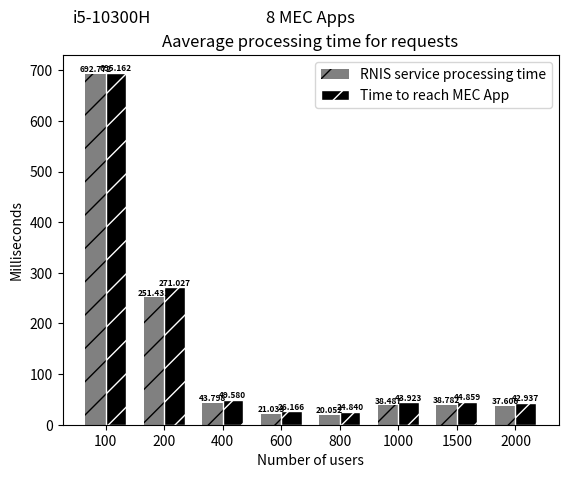
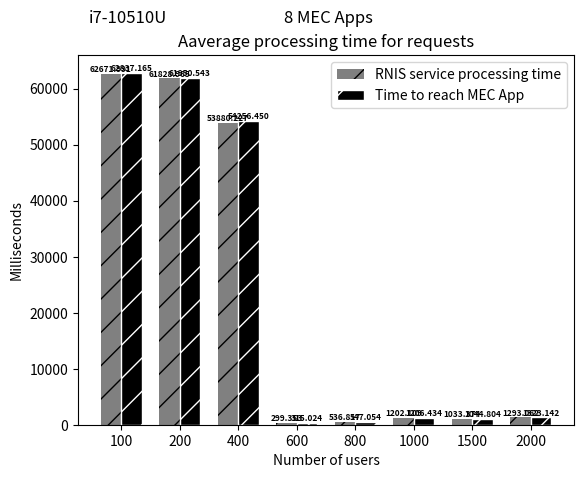

Recreate these plots in Python, in order.
import matplotlib
matplotlib.use('Agg')  # Define o backend como Agg

import matplotlib.pyplot as plt
from PIL import Image

# Dados do primeiro gráfico
processamento_interno = [692.772, 251.431, 43.798, 21.033, 20.052, 38.487, 38.782, 37.606]
processamento_ate_o_cliente = [695.162, 271.027, 49.580, 26.166, 24.840, 43.923, 44.859, 42.937 ]



# Criando o primeiro gráfico
fig, ax = plt.subplots()
index = range(len(processamento_ate_o_cliente))
bar_width = 0.35
ax.bar(index, processamento_interno, bar_width, color='gray', hatch='/', label='RNIS service processing time')
ax.bar([i + bar_width for i in index], processamento_ate_o_cliente, bar_width, color='black', hatch='/', edgecolor='white', label='Time to reach MEC App')

fontsize = 6
for i in index:
    ax.text(i, processamento_interno[i], f"{processamento_interno[i]:.3f}", ha='center', va='bottom', fontsize=fontsize, fontweight='bold')
    ax.text(i + bar_width, processamento_ate_o_cliente[i], f"{processamento_ate_o_cliente[i]:.3f}", ha='center', va='bottom', fontsize=fontsize, fontweight='bold')

ax.set_xlabel('Number of users')
ax.set_ylabel('Milliseconds')
ax.set_title('Aaverage processing time for requests')
ax.set_xticks([i + bar_width/2 for i in index])
ax.set_xticklabels([100, 200, 400, 600, 800, 1000, 1500, 2000])
ax.legend()

# Adicionando o texto "i5-10300H" e "2 MEC Apps" abaixo do primeiro gráfico
ax.text(0.10, 1.1, 'i5-10300H', ha='center', va='center', fontsize=12, transform=ax.transAxes)
ax.text(0.5, 1.1, '8 MEC Apps', ha='center', va='center', fontsize=12, transform=ax.transAxes)

# Salva o primeiro gráfico em um arquivo temporário
fig_path = 'temp_fig1.png'
fig.savefig(fig_path)

# Fecha a figura do primeiro gráfico
plt.close(fig)

# Dados do segundo gráfico
processamento_interno_2 = [62671.991, 61828.965, 53880.227, 299.353, 536.817, 1202.109, 1033.374, 1293.062]
processamento_ate_o_cliente_2 = [62837.165, 61950.543, 54256.450, 315.024, 547.054, 1206.434, 1044.804, 1323.142]



# Criando o segundo gráfico
fig2, ax2 = plt.subplots()
index = range(len(processamento_ate_o_cliente_2))
bar_width = 0.35
ax2.bar(index, processamento_interno_2, bar_width, color='gray', hatch='/', label='RNIS service processing time')
ax2.bar([i + bar_width for i in index], processamento_ate_o_cliente_2, bar_width, color='black', hatch='/', edgecolor='white', label='Time to reach MEC App')

fontsize = 6
for i in index:
    ax2.text(i, processamento_interno_2[i], f"{processamento_interno_2[i]:.3f}", ha='center', va='bottom', fontsize=fontsize, fontweight='bold')
    ax2.text(i + bar_width, processamento_ate_o_cliente_2[i], f"{processamento_ate_o_cliente_2[i]:.3f}", ha='center', va='bottom', fontsize=fontsize, fontweight='bold')

ax2.set_xlabel('Number of users')
ax2.set_ylabel('Milliseconds')
ax2.set_title('Aaverage processing time for requests')
ax2.set_xticks([i + bar_width/2 for i in index])
ax2.set_xticklabels([100, 200, 400, 600, 800, 1000, 1500, 2000])
ax2.legend()

# Adicionando o texto "i7-10510U" e "2 MEC Apps" abaixo do segundo gráfico
ax2.text(0.10, 1.1, 'i7-10510U', ha='center', va='center', fontsize=12, transform=ax2.transAxes)
ax2.text(0.5, 1.1, '8 MEC Apps', ha='center', va='center', fontsize=12, transform=ax.transAxes)

# Salva o segundo gráfico em um arquivo temporário
fig2_path = 'temp_fig2.png'
fig2.savefig(fig2_path)

# Fecha a figura do segundo gráfico
plt.close(fig2)

# Carrega os gráficos como imagens
img1 = Image.open(fig_path)
img2 = Image.open(fig2_path)

# Calcula a largura total da imagem combinada
total_width = img1.width + img2.width

# Calcula a altura total da imagem combinada
max_height = max(img1.height, img2.height)

# Cria uma nova imagem com a largura total e altura máxima das duas imagens
new_img = Image.new('RGB', (total_width, max_height))

# Coloca as imagens lado a lado
new_img.paste(img1, (0, 0))
new_img.paste(img2, (img1.width, 0))

# Salva a imagem combinada
new_img.save('graphs_proces_plmn_8_mec_apps.png')
